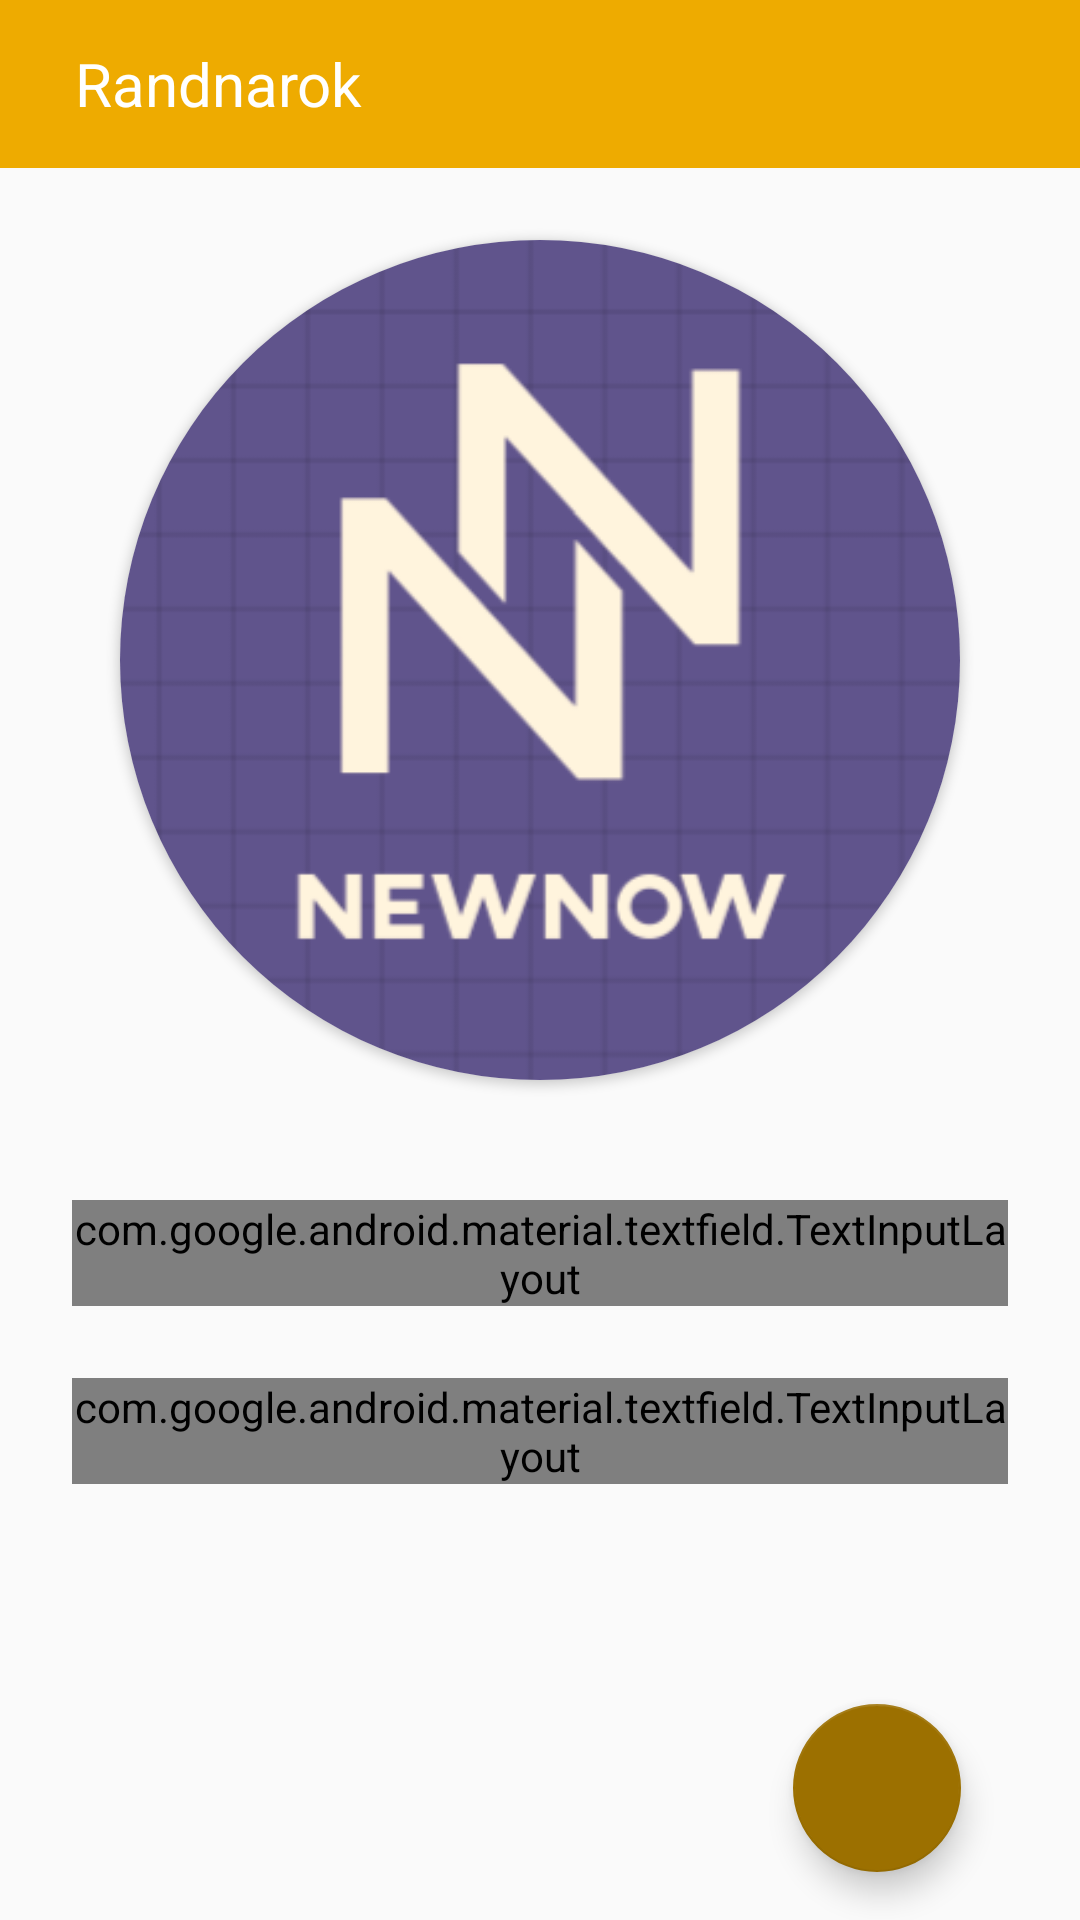

Produce the Android XML layout that renders to this screen, including the resource entries it uses.
<!-- AndroidManifest.xml: application theme AppTheme -->
<!-- res/layout/activity_register.xml -->
<?xml version="1.0" encoding="utf-8"?>
<androidx.constraintlayout.widget.ConstraintLayout xmlns:android="http://schemas.android.com/apk/res/android"
    xmlns:app="http://schemas.android.com/apk/res-auto"
    xmlns:tools="http://schemas.android.com/tools"
    android:layout_width="match_parent"
    android:layout_height="match_parent"
    tools:context=".login.LoginActivity">

    <androidx.appcompat.widget.Toolbar
        android:id="@+id/my_toolbar"
        android:layout_width="match_parent"
        android:layout_height="wrap_content"
        app:layout_constraintEnd_toEndOf="parent"
        app:layout_constraintStart_toStartOf="parent"
        app:layout_constraintTop_toTopOf="parent"
        app:theme="@style/ToolBarStyle">

        <TextView
            android:id="@+id/toolbar_title"
            android:layout_width="wrap_content"
            android:layout_height="wrap_content"
            android:layout_marginStart="25dp"
            android:text="@string/app_name"
            android:textColor="@android:color/white"
            app:theme="@style/AppNameStyle"
            android:textSize="20sp" />
    </androidx.appcompat.widget.Toolbar>

    <com.google.android.material.textfield.TextInputLayout
        android:id="@+id/username_edit"
        style="@style/Widget.MaterialComponents.TextInputLayout.OutlinedBox"
        android:layout_width="0dp"
        android:layout_height="wrap_content"
        android:layout_marginStart="24dp"
        android:layout_marginTop="400dp"
        android:layout_marginEnd="24dp"
        android:hint="@string/username"
        app:errorEnabled="true"
        app:layout_constraintEnd_toEndOf="parent"
        app:layout_constraintStart_toStartOf="parent"
        app:layout_constraintTop_toBottomOf="@+id/my_toolbar"
        app:layout_constraintTop_toTopOf="parent">

        <com.google.android.material.textfield.TextInputEditText
            android:id="@+id/name_edit_text"
            android:layout_width="match_parent"
            android:layout_height="wrap_content" />

    </com.google.android.material.textfield.TextInputLayout>

    <com.google.android.material.textfield.TextInputLayout
        android:id="@+id/password_edit"
        style="@style/Widget.MaterialComponents.TextInputLayout.OutlinedBox"
        android:layout_width="0dp"
        android:layout_height="wrap_content"
        android:layout_marginStart="24dp"
        android:layout_marginTop="24dp"
        android:layout_marginEnd="24dp"
        android:hint="@string/password"
        app:errorEnabled="true"
        app:layout_constraintEnd_toEndOf="parent"
        app:layout_constraintHorizontal_bias="1.0"
        app:layout_constraintStart_toStartOf="parent"
        app:layout_constraintTop_toBottomOf="@+id/username_edit">

        <com.google.android.material.textfield.TextInputEditText
            android:id="@+id/species_edit_text"
            android:layout_width="match_parent"
            android:layout_height="wrap_content"
            android:inputType="textPassword" />
    </com.google.android.material.textfield.TextInputLayout>

    <com.google.android.material.floatingactionbutton.FloatingActionButton
        android:id="@+id/login_accept_button"
        android:layout_width="wrap_content"
        android:layout_height="wrap_content"
        android:layout_gravity="end|bottom"
        android:layout_margin="16dp"
        android:layout_marginStart="304dp"
        android:layout_marginEnd="339dp"
        android:layout_marginBottom="302dp"
        android:onClick="openMainActivity"
        android:src="@drawable/ic_accept"
        app:layout_constraintBottom_toBottomOf="parent"
        app:layout_constraintEnd_toEndOf="parent"
        app:layout_constraintHorizontal_bias="0.913"
        app:layout_constraintStart_toStartOf="parent" />


    <androidx.cardview.widget.CardView
        android:id="@+id/view2"
        android:layout_width="280dp"
        android:layout_height="280dp"
        android:layout_centerHorizontal="true"
        android:layout_marginTop="80dp"
        android:elevation="12dp"
        android:innerRadius="0dp"
        android:shape="ring"
        android:thicknessRatio="1.9"
        app:cardCornerRadius="180dp"
        app:layout_constraintEnd_toEndOf="parent"
        app:layout_constraintStart_toStartOf="parent"
        app:layout_constraintTop_toTopOf="parent">

        <ImageView
            android:id="@+id/logoImageView"
            android:layout_width="match_parent"
            android:layout_height="match_parent"
            android:scaleType="centerCrop"
            app:layout_constraintEnd_toEndOf="parent"
            app:layout_constraintHorizontal_bias="0.496"
            app:layout_constraintStart_toStartOf="parent"
            app:layout_constraintTop_toBottomOf="@+id/my_toolbar"
            app:srcCompat="@drawable/newnow_logo" />
    </androidx.cardview.widget.CardView>


</androidx.constraintlayout.widget.ConstraintLayout>
<!-- resources referenced by this layout -->
<resources>
  <!-- drawable newnow_logo: png bitmap (drawable-v24, 17504 bytes) -->
  <string name="app_name">Randnarok</string>
  <string name="password">Password</string>
  <string name="username">Username</string>
  <style name="AppNameStyle">
  
  
      </style>
  <style name="ToolBarStyle" parent="Theme.AppCompat">
          <item name="android:textColorPrimary">@android:color/white</item>
          <item name="android:textColorSecondary">@android:color/white</item>
          <item name="actionMenuTextColor">@android:color/white</item>
          <item name="android:background">@color/colorPrimary</item>
          <item name="android:tint">@android:color/white</item>
      </style>
  <style name="AppTheme" parent="Theme.AppCompat.Light.DarkActionBar">
          
          <item name="colorPrimary">@color/colorPrimary</item>
          <item name="colorPrimaryDark">@color/colorPrimaryDark</item>
          <item name="colorAccent">@color/colorAccent</item>
          <item name="windowActionBar">false</item>
          <item name="windowNoTitle">true</item>
  
  
      </style>
  <color name="colorPrimary">#EEAB00</color>
  <color name="colorPrimaryDark">#CC9200</color>
  <color name="colorAccent">#9C7000</color>
</resources>
